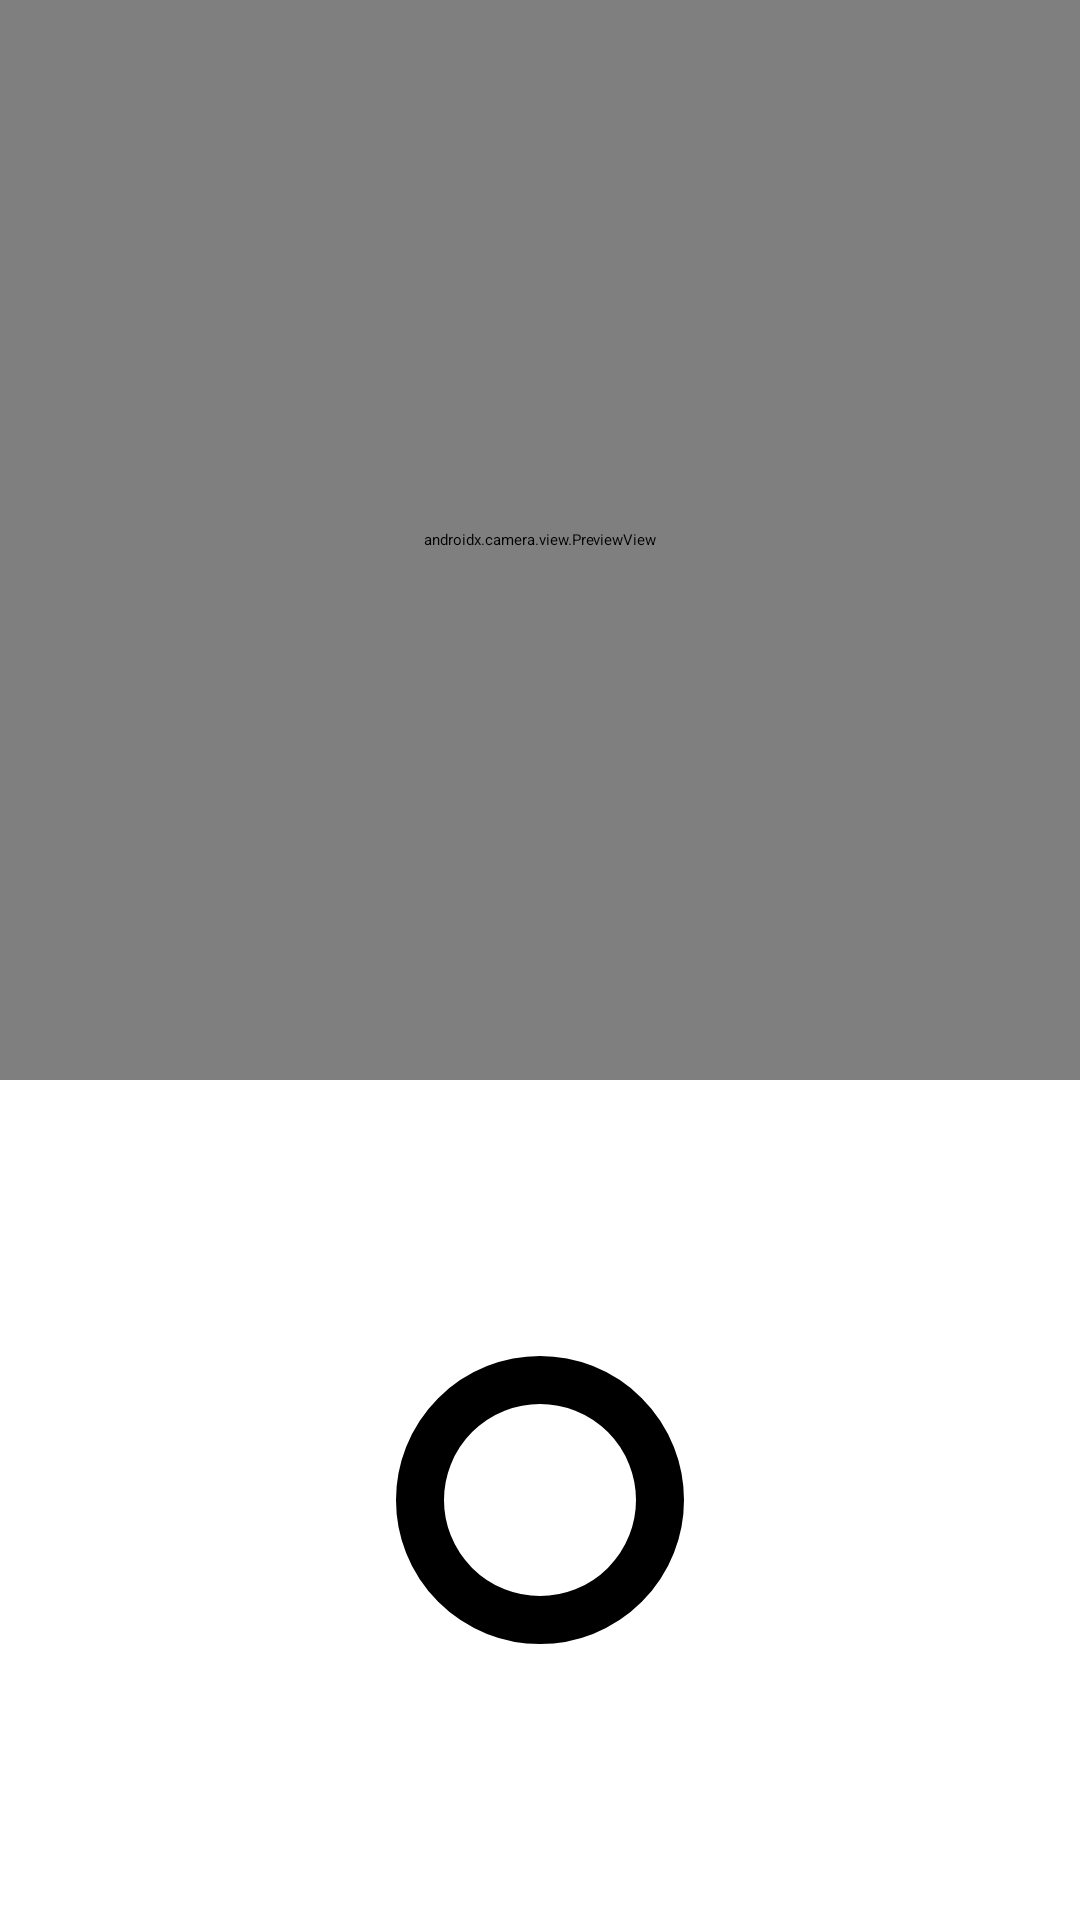

Here is an Android app screen rendered from its layout file. Give the layout XML and the strings, colors and styles it references.
<!-- AndroidManifest.xml: application theme Theme.Instagram -->
<!-- res/layout/fragment_camera.xml -->
<?xml version="1.0" encoding="utf-8"?>
<androidx.constraintlayout.widget.ConstraintLayout xmlns:android="http://schemas.android.com/apk/res/android"
    xmlns:app="http://schemas.android.com/apk/res-auto"
    xmlns:tools="http://schemas.android.com/tools"
    android:layout_width="match_parent"
    android:layout_height="match_parent">

    <androidx.camera.view.PreviewView
        android:id="@+id/camera_img"
        android:layout_width="0dp"
        android:layout_height="0dp"
        android:background="@color/black"
        app:layout_constraintDimensionRatio="1:1"
        app:layout_constraintEnd_toEndOf="parent"
        app:layout_constraintStart_toStartOf="parent"
        app:layout_constraintTop_toTopOf="parent" />

    <androidx.appcompat.widget.AppCompatButton
        android:id="@+id/camera_img_picture"
        android:layout_width="96dp"
        android:layout_height="96dp"
        android:layout_marginBottom="?attr/actionBarSize"
        android:background="@drawable/button_background_circle"
        android:src="@drawable/ic_insta_profile_thin"
        app:layout_constraintBottom_toBottomOf="parent"
        app:layout_constraintEnd_toEndOf="parent"
        app:layout_constraintStart_toStartOf="parent"
        app:layout_constraintTop_toBottomOf="@id/camera_img" />

</androidx.constraintlayout.widget.ConstraintLayout>
<!-- resources referenced by this layout -->
<resources>
  <!-- drawable button_background_circle (drawable) -->
  <?xml version="1.0" encoding="utf-8"?>
  <selector xmlns:android="http://schemas.android.com/apk/res/android">
  
      <item android:drawable="@drawable/button_background_circle_disabled" android:state_pressed="false" />
      <item android:drawable="@drawable/button_background_circle_enabled" android:state_pressed="true" />
      <item android:drawable="@drawable/button_background_circle_enabled" android:state_pressed="true" />
  </selector>
  <!-- drawable button_background_circle_disabled (drawable) -->
  <?xml version="1.0" encoding="utf-8"?>
  <shape xmlns:android="http://schemas.android.com/apk/res/android">
  
      <solid android:color="@color/gray"/>
      <corners android:radius="64dp"/>
      <stroke android:color="@color/gray_border" android:width="16dp"/>
  
  
  
  </shape>
  <!-- drawable button_background_circle_enabled (drawable-v24) -->
  <?xml version="1.0" encoding="utf-8"?>
  <shape xmlns:android="http://schemas.android.com/apk/res/android">
  
      <solid android:color="@color/gray_border"/>
      <corners android:radius="64dp"/>
      
  
  
  </shape>
  <!-- not gathered from this repository: default colours our renderer supplied (Android Studio template values) -->
  <color name="black">#FF000000</color>
</resources>
